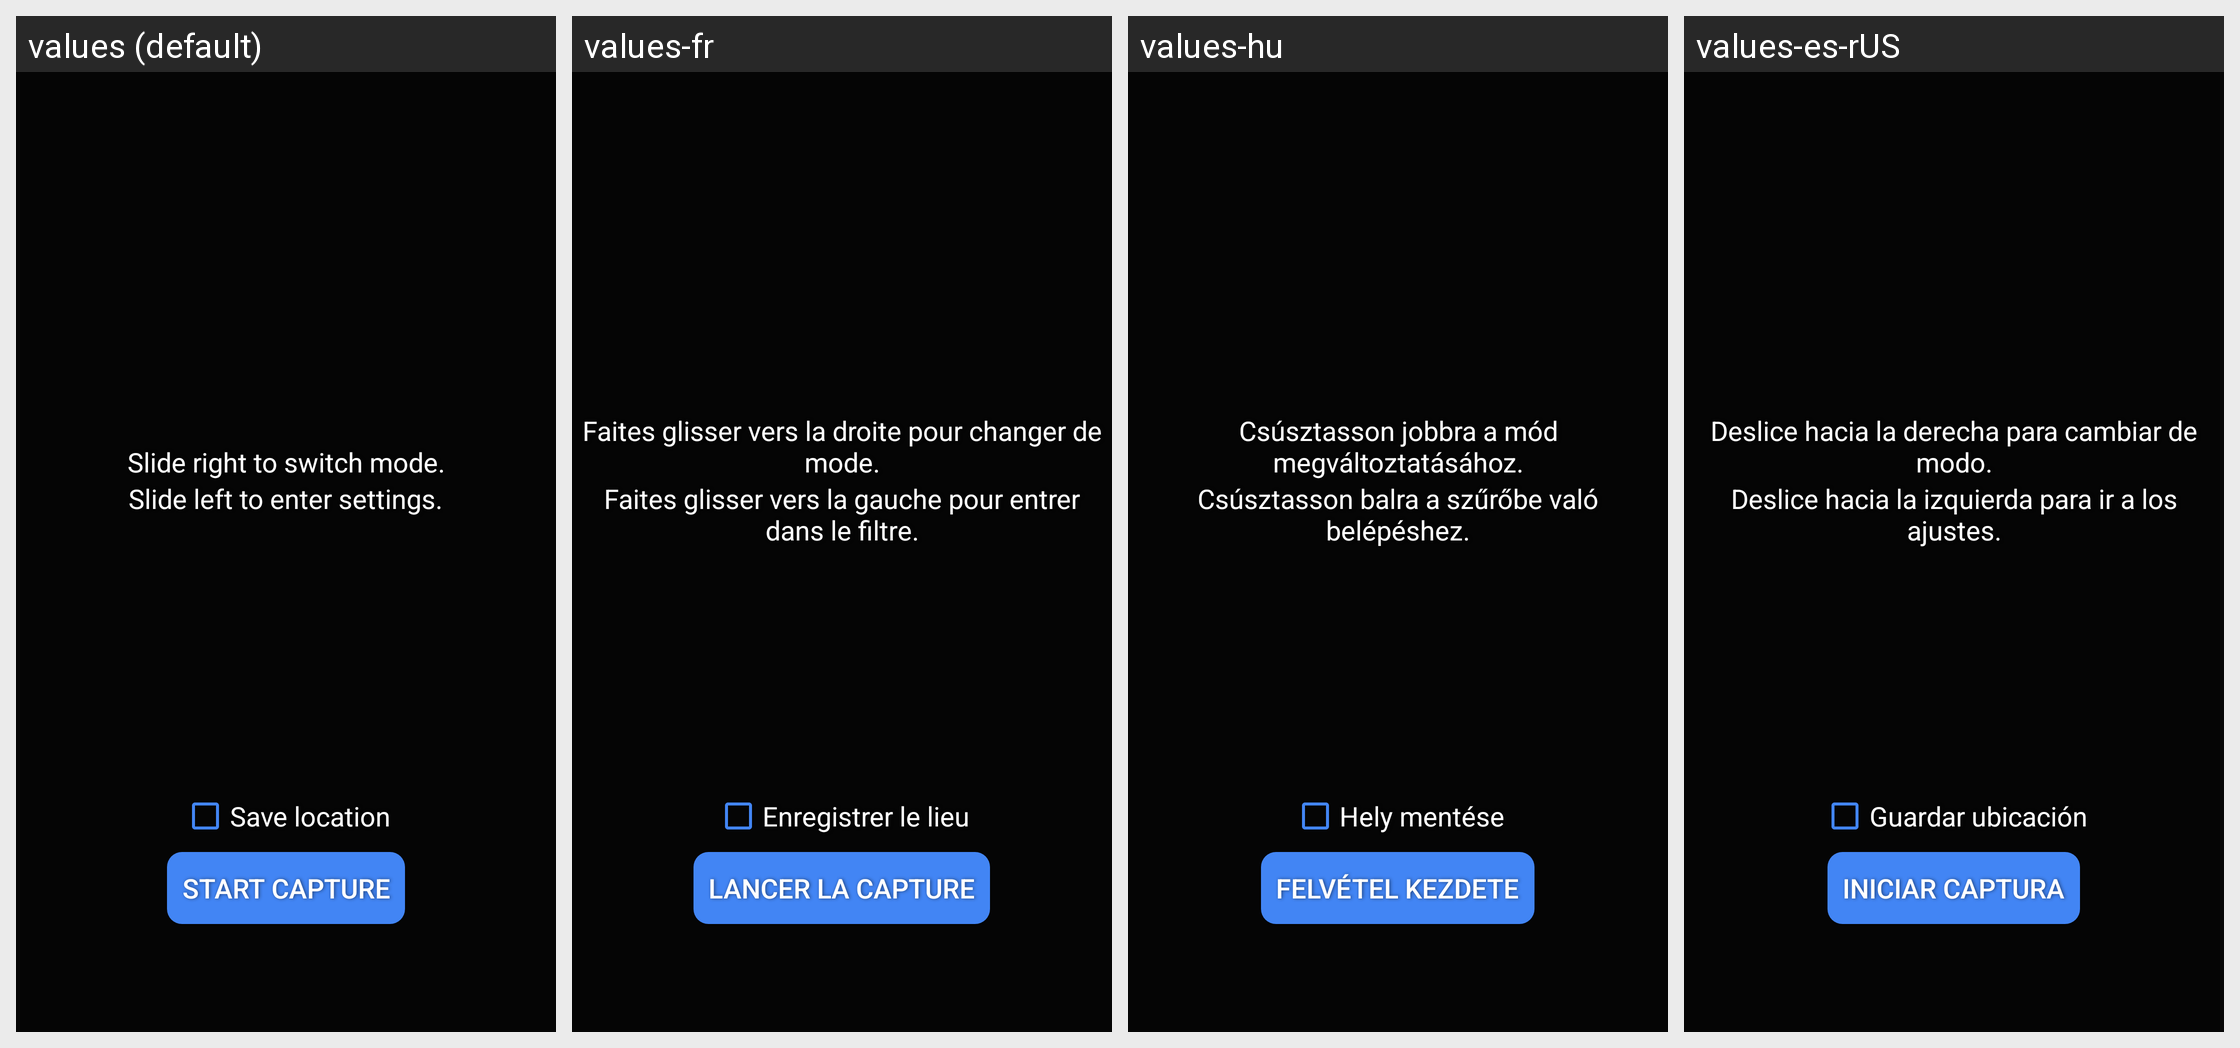

Translations of the strings shown on this Android screen, per locale in the grid:
Android screen res/layout/dream_welcome.xml rendered under 4 locales, left to right: values (default), values-fr, values-hu, values-es-rUS. Device: Nexus 5 (rendered at 1080×1920; each locale shown at half size, 540×960, under a caption strip naming it); theme Theme.Camera.
Other locales in the repository, not shown: values-af, values-am, values-ar, values-as, values-az-rAZ, values-bg, values-bn, values-bn-rBD, values-bo, values-brx-rIN, values-bs, values-bs-rBA, values-ca, values-ce, values-ceb, values-cs, values-da, values-de, values-doi-rIN, values-el, values-en-rCA, values-en-rIN, values-es, values-es-rES, values-et-rEE, values-eu, values-eu-rES, values-fa, values-fi, values-fr-rCA, values-gl, values-gl-rES, values-gu, values-gu-rIN, values-ha, values-hi, values-hr, values-hy-rAM, values-in, values-is-rIS, values-it, values-iw, values-ja, values-ka-rGE, values-kk-rKZ, values-km, values-km-rKH, values-kn, values-kn-rIN, values-ko, values-kok-rIN, values-ks-rIN, values-ky-rKG, values-lo, values-lo-rLA, values-lt, values-lv, values-mai-rIN, values-mk-rMK, values-ml, values-ml-rIN, values-mn-rMN, values-mni-rIN, values-mr, values-mr-rIN, values-ms, values-ms-rMY, values-my, values-my-rZG, values-nb, values-ne, values-ne-rNP, values-nl, values-om-rET, values-or, values-or-rIN, values-pa, values-pa-rIN, values-pl, values-pt, values-pt-rBR, values-pt-rPT, values-ro, values-ru, values-sa-rIN, values-sat-rIN, values-sd-rIN, values-si, values-si-rLK, values-sk, values-sl, values-so-rSO, values-sq, values-sq-rAL, values-sr, values-sv, values-sw, values-ta, values-ta-rIN, values-te, values-te-rIN, values-th, values-ti-rET, values-tl, values-tr, values-ug, values-uk, values-ur, values-ur-rPK, values-uz-rUZ, values-vi, values-zh-rCN, values-zh-rHK, values-zh-rTW, values-zu.
Strings drawn on this screen, with the default value and each locale's value (text and hints the layout hard-codes, and strings that could not be matched under every locale, appear in the picture but are not listed):

welcome_right
  values: Slide right to switch mode.
  values-fr: Faites glisser vers la droite pour changer de mode.
  values-hu: Csúsztasson jobbra a mód megváltoztatásához.
  values-es-rUS: Deslice hacia la derecha para cambiar de modo.

pref_camera_save_location_title
  values: Save location
  values-fr: Enregistrer le lieu
  values-hu: Hely mentése
  values-es-rUS: Guardar ubicación

welcome_confirm
  values: Start Capture
  values-fr: Lancer la capture
  values-hu: Felvétel kezdete
  values-es-rUS: Iniciar Captura
